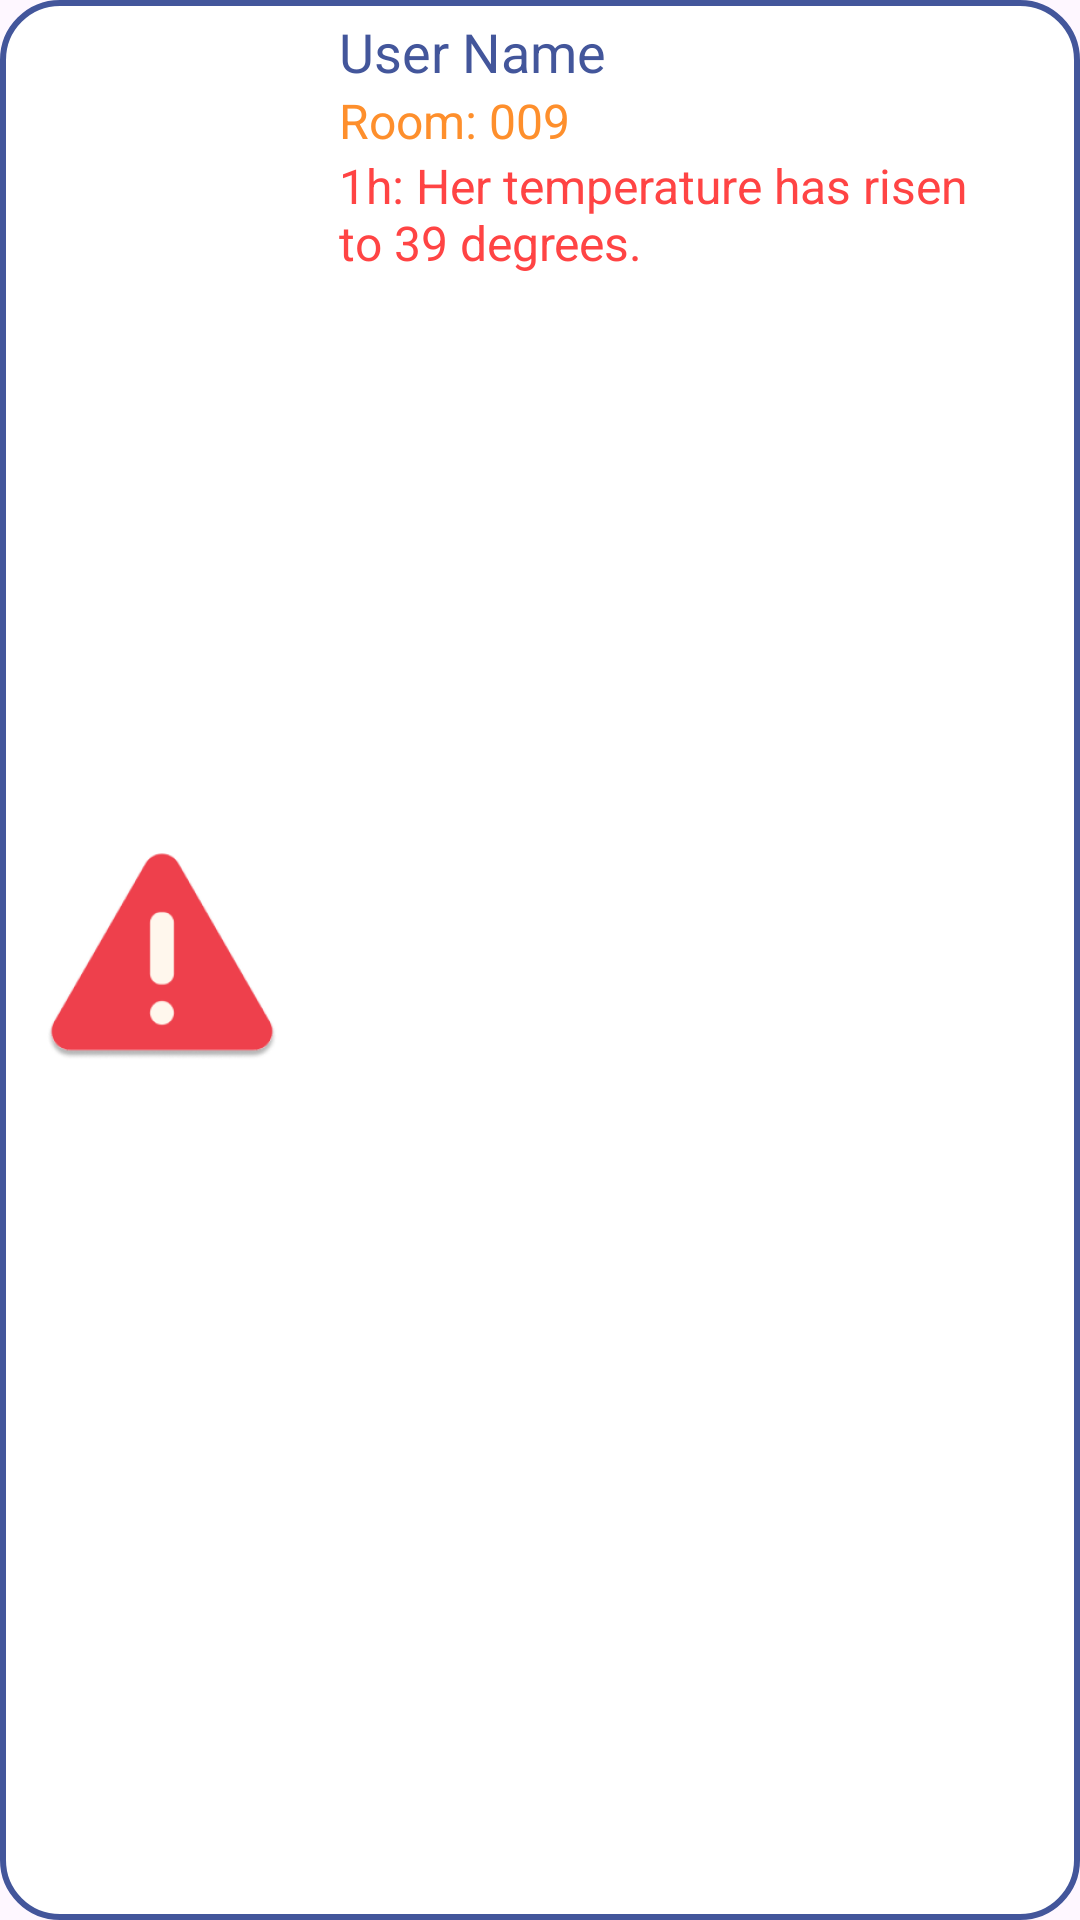

Reconstruct the res/layout file that produces this screen, plus the resources it refers to.
<!-- AndroidManifest.xml: application theme Theme.SmartHCMS -->
<!-- res/layout/notification_item.xml -->
<?xml version="1.0" encoding="utf-8"?>
<androidx.constraintlayout.widget.ConstraintLayout xmlns:android="http://schemas.android.com/apk/res/android"
    xmlns:app="http://schemas.android.com/apk/res-auto"
    android:layout_width="match_parent"
    android:layout_height="wrap_content"
    android:layout_marginStart="5dp"
    android:layout_marginEnd="5dp"
    android:layout_marginBottom="5dp"
    android:background="@drawable/patient_home_shape">

    <ImageView
        android:id="@+id/iv_patient"
        android:layout_width="wrap_content"
        android:layout_height="wrap_content"
        android:src="@mipmap/ic_alert_foreground"
        app:layout_constraintBottom_toBottomOf="parent"
        app:layout_constraintStart_toStartOf="parent"
        app:layout_constraintTop_toTopOf="parent"
        android:importantForAccessibility="no" />

    <LinearLayout
        android:layout_width="0dp"
        android:layout_height="0dp"
        android:orientation="vertical"
        android:padding="5dp"
        app:layout_constraintBottom_toBottomOf="parent"
        app:layout_constraintEnd_toStartOf="@id/iv_arrow"
        app:layout_constraintStart_toEndOf="@+id/iv_patient"
        app:layout_constraintTop_toTopOf="parent">

        <TextView
            android:id="@+id/tv_patientName"
            android:layout_width="wrap_content"
            android:layout_height="wrap_content"
            android:text="@string/user_name"
            android:textColor="@color/second"
            android:textSize="18sp"
            android:textStyle="normal" />

        <TextView
            android:id="@+id/tv_room"
            android:layout_width="wrap_content"
            android:layout_height="wrap_content"
            android:text="@string/room_009"
            android:textColor="@color/third"
            android:textSize="16sp"
            android:textStyle="normal" />

        <TextView
            android:id="@+id/tv_msg"
            android:layout_width="wrap_content"
            android:layout_height="wrap_content"
            android:text="@string/_1h_her_temperature_has_risen_to_39_degrees"
            android:textColor="@android:color/holo_red_light"
            android:textSize="16sp"
            android:textStyle="normal" />
    </LinearLayout>

    <ImageView
        android:id="@+id/iv_arrow"
        android:layout_width="wrap_content"
        android:layout_height="wrap_content"
        android:layout_marginEnd="17dp"
        android:src="@drawable/ic_arrow"
        app:layout_constraintBottom_toBottomOf="parent"
        app:layout_constraintEnd_toEndOf="parent"
        app:layout_constraintTop_toTopOf="parent" />

</androidx.constraintlayout.widget.ConstraintLayout>
<!-- resources referenced by this layout -->
<resources>
  <color name="second">#43569B</color>
  <color name="third">#FE8F2C</color>
  <!-- drawable patient_home_shape (drawable) -->
  <?xml version="1.0" encoding="utf-8"?>
  <shape xmlns:android="http://schemas.android.com/apk/res/android">
      <stroke android:color="@color/second"
          android:width="2dp"/>
      <solid android:color="@color/white"/>
      <corners android:radius="19dp"/>
  </shape>
  <!-- mipmap ic_alert_foreground: webp bitmap (mipmap-hdpi, 2654 bytes) -->
  <string name="_1h_her_temperature_has_risen_to_39_degrees">1h: Her temperature has risen to 39 degrees.</string>
  <string name="room_009">Room: 009</string>
  <string name="user_name">User Name</string>
  <style name="Theme.SmartHCMS" parent="Base.Theme.SmartHCMS" />
  <color name="white">#FFFFFFFF</color>
  <style name="Base.Theme.SmartHCMS" parent="Theme.Material3.DayNight.NoActionBar">
          
          
      </style>
</resources>
